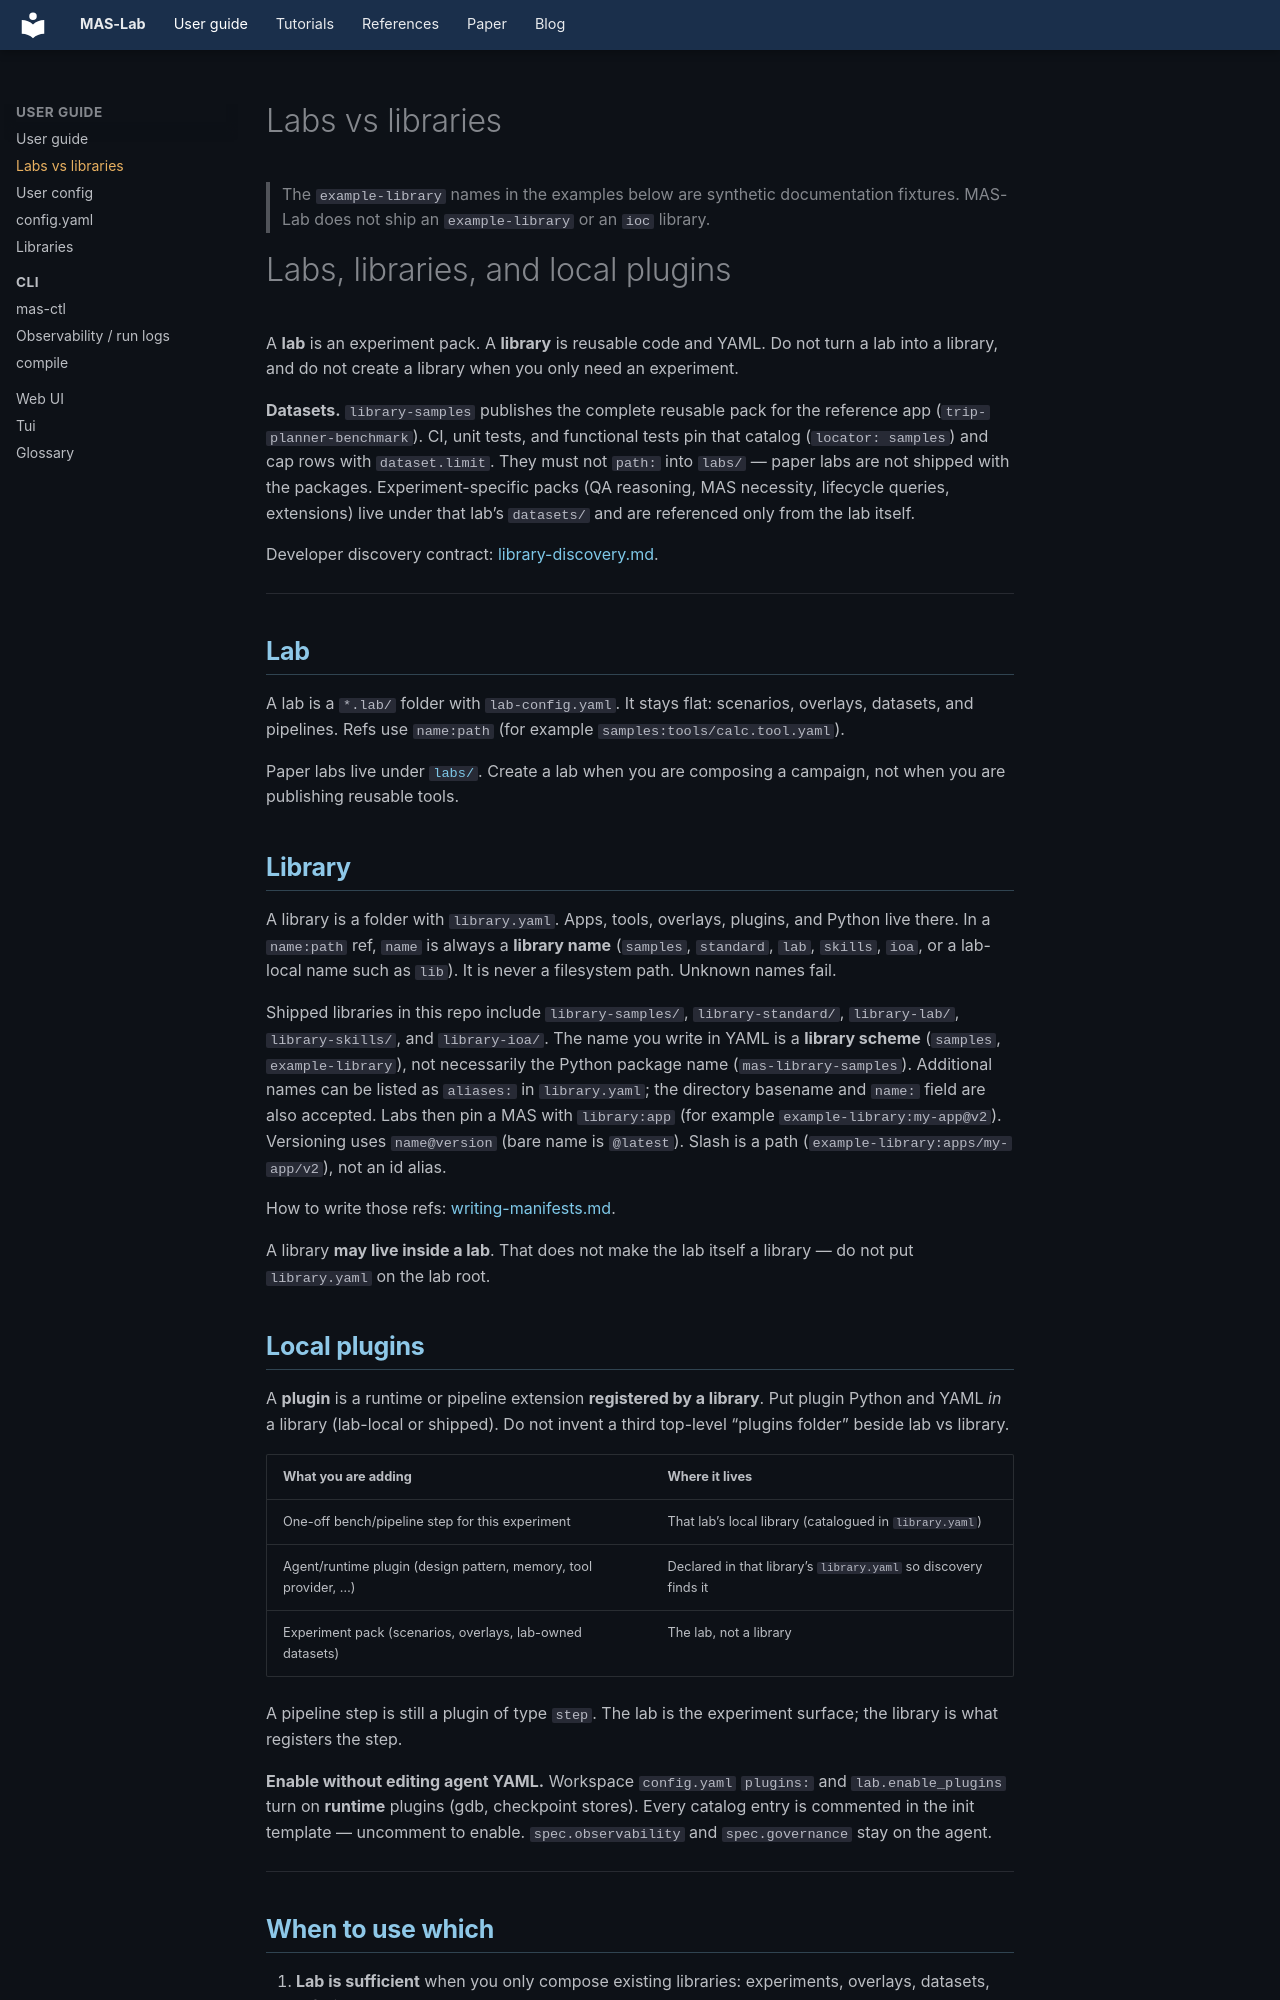

repository: outshift-open/mas-lab · page: labs-and-libraries/index.html · generator: mkdocs

# Labs vs libraries

> The `example-library` names in the examples below are synthetic documentation
> fixtures. MAS-Lab does not ship an `example-library` or an `ioc` library.
<!--
  Copyright (c) 2026 Cisco Systems, Inc. and its affiliates
  SPDX-License-Identifier: Apache-2.0
-->
# Labs, libraries, and local plugins

A **lab** is an experiment pack. A **library** is reusable code and YAML.
Do not turn a lab into a library, and do not create a library when you only
need an experiment.

**Datasets.** `library-samples` publishes the complete reusable pack for the
reference app (`trip-planner-benchmark`). CI, unit tests, and functional
tests pin that catalog (`locator: samples`) and cap rows with
`dataset.limit`. They must not `path:` into `labs/` — paper labs are not
shipped with the packages. Experiment-specific packs (QA reasoning, MAS
necessity, lifecycle queries, extensions) live under that lab’s `datasets/`
and are referenced only from the lab itself.

Developer discovery contract: [library-discovery.md](library-discovery.md).

---

## Lab

A lab is a `*.lab/` folder with `lab-config.yaml`. It stays flat: scenarios,
overlays, datasets, and pipelines. Refs use `name:path` (for example
`samples:tools/calc.tool.yaml`).

Paper labs live under [`labs/`](../labs/README.md). Create a lab when you are
composing a campaign, not when you are publishing reusable tools.

## Library

A library is a folder with `library.yaml`. Apps, tools, overlays, plugins,
and Python live there. In a `name:path` ref, `name` is always a **library
name** (`samples`, `standard`, `lab`, `skills`, `ioa`, or a lab-local name
such as `lib`). It is never a filesystem path. Unknown names fail.

Shipped libraries in this repo include `library-samples/`,
`library-standard/`, `library-lab/`, `library-skills/`, and `library-ioa/`.
The name you write in YAML is a **library scheme** (`samples`, `example-library`),
not necessarily the Python package name (`mas-library-samples`). Additional
names can be listed as `aliases:` in `library.yaml`; the directory basename
and `name:` field are also accepted. Labs then pin a MAS with
`library:app` (for example `example-library:my-app@v2`). Versioning uses
`name@version` (bare name is `@latest`). Slash is a path
(`example-library:apps/my-app/v2`), not an id alias.

How to write those refs: [writing-manifests.md](manifests/writing-manifests.md).

A library **may live inside a lab**. That does not make the lab itself a
library — do not put `library.yaml` on the lab root.
